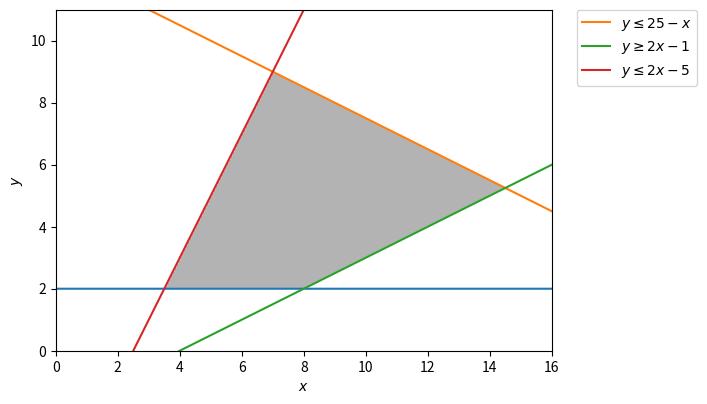

This chart was generated by the following Python code:
import numpy as np
import matplotlib.pyplot as plt


d = np.linspace(-2,16,300)
x,y = np.meshgrid(d,d)
plt.imshow( ((y>=2) & (2*y<=25-x) & (4*y>=2*x-8) & (y<=2*x-5)).astype(int) ,
                extent=(x.min(),x.max(),y.min(),y.max()),origin="lower", cmap="Greys", alpha = 0.3);

x = np.linspace(0, 16, 2000)
# y >= 2
y1 = (x*0) + 0
# 2y <= 25 - x
y2 = (25-x)/2.0
# 4y >= 2x - 8
y3 = (2*x-8)/4.0
# y <= 2x - 5
y4 = 2 * x -5

plt.plot(x, 2*np.ones_like(y1))
plt.plot(x, y2, label=r'$y\leq25-x$')
plt.plot(x, y3, label=r'$y\geq 2x - 1$')
plt.plot(x, y4, label=r'$y\leq 2x-5$')
plt.xlim(0,16)
plt.ylim(0,11)
plt.legend(bbox_to_anchor=(1.05, 1), loc=2, borderaxespad=0.)
plt.xlabel(r'$x$')
plt.ylabel(r'$y$')
plt.show()